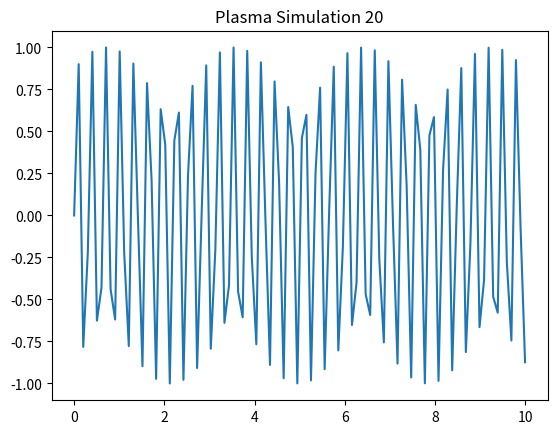

This chart was generated by the following Python code:
import numpy as np
import matplotlib.pyplot as plt
x = np.linspace(0, 10, 100)
y = np.sin(x * 20)
plt.plot(x, y)
plt.title('Plasma Simulation 20')
